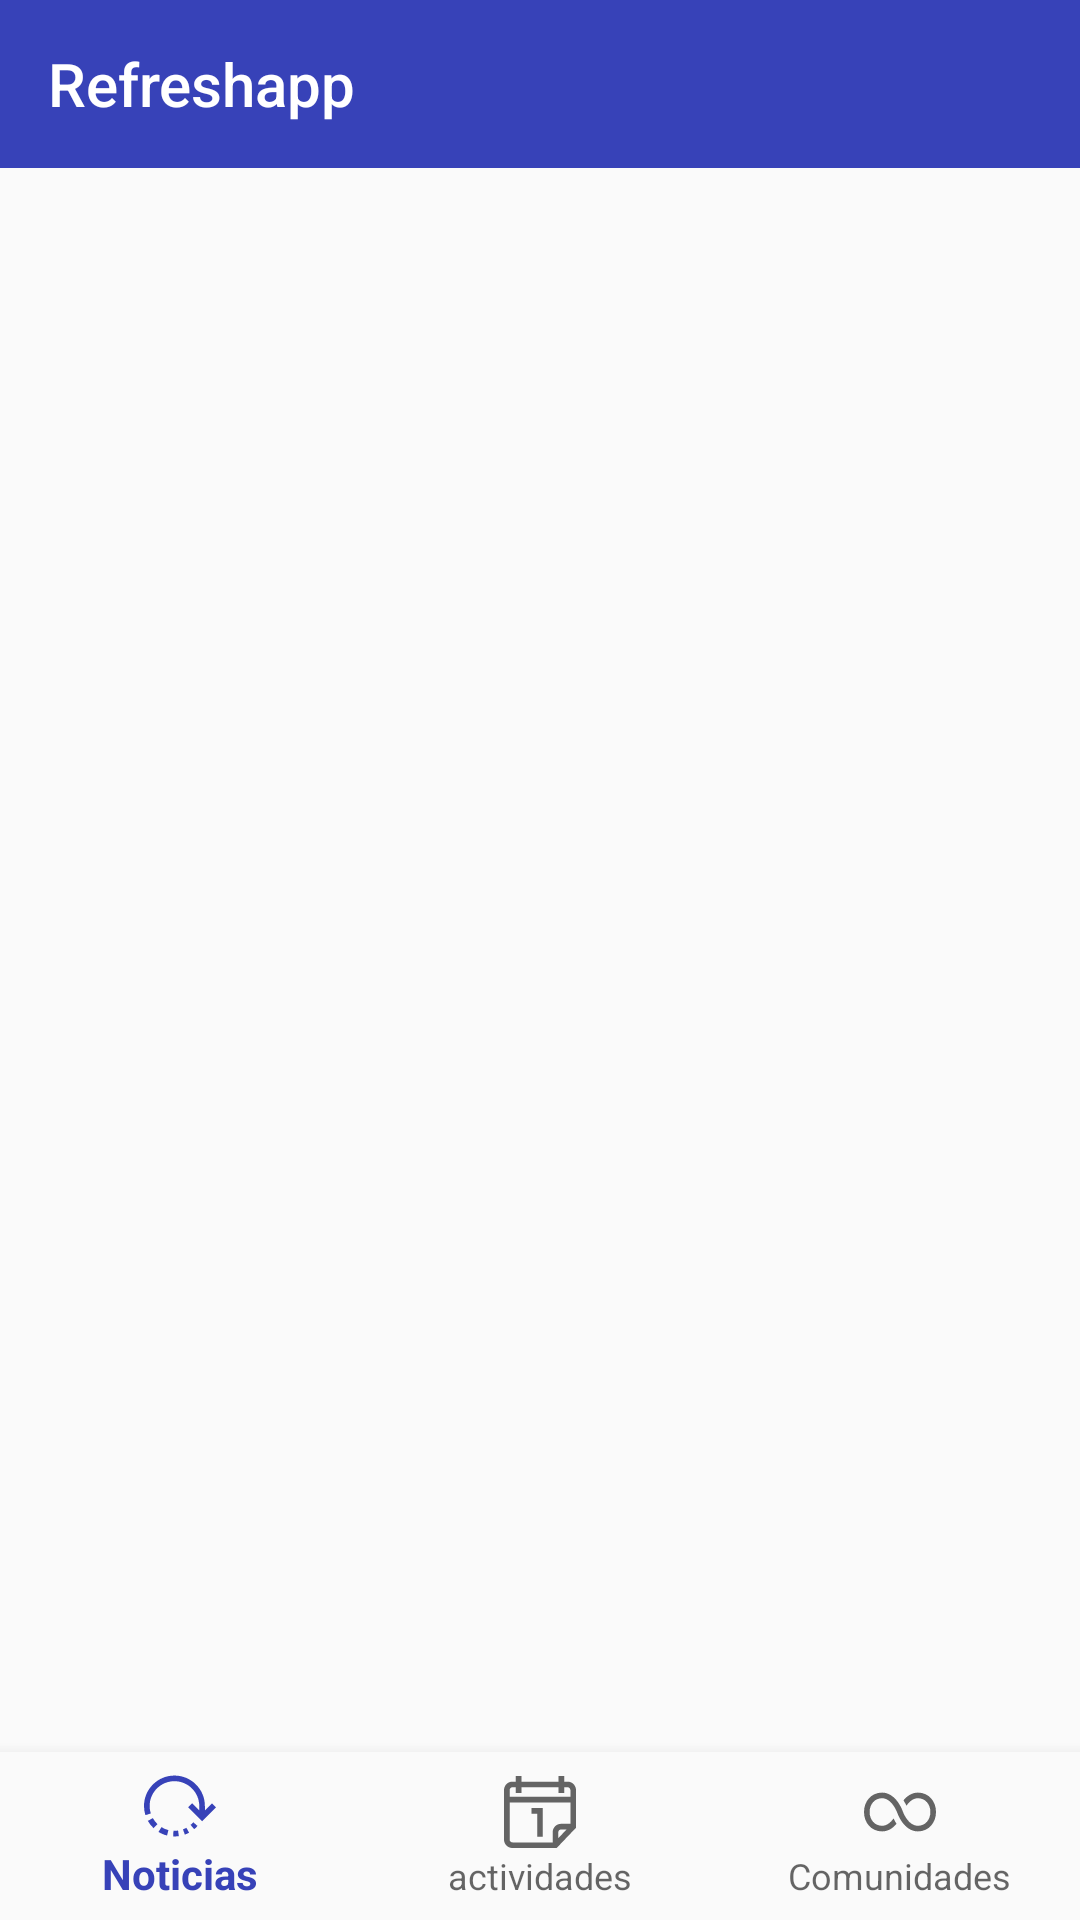

The Android layout XML behind this screen, and the referenced resources:
<!-- AndroidManifest.xml: application theme AppTheme -->
<!-- res/layout/activity_main.xml -->
<?xml version="1.0" encoding="utf-8"?>
<RelativeLayout
    xmlns:android="http://schemas.android.com/apk/res/android"
    xmlns:app="http://schemas.android.com/apk/res-auto"
    xmlns:tools="http://schemas.android.com/tools"
    android:layout_width="match_parent"
    android:layout_height="match_parent"
    tools:context=".MainActivity">

    <android.support.v7.widget.Toolbar
        android:id="@+id/toolbar_main"
        android:layout_width="match_parent"
        android:layout_height="?attr/actionBarSize"
        android:background="?attr/colorPrimary"
        app:title="@string/app_name"
        app:titleTextColor="@android:color/background_light"
        app:layout_scrollFlags="scroll|enterAlways"
        app:popupTheme="@style/ThemeOverlay.AppCompat.Light"
        app:theme="@style/ThemeOverlay.AppCompat.Dark.ActionBar" />

    <android.support.v4.view.ViewPager
        android:id="@+id/viewpager_main"
        android:layout_width="match_parent"
        android:layout_height="match_parent"
        android:layout_below="@+id/toolbar_main"
        android:layout_above="@+id/navigation_main"/>

    <android.support.design.widget.BottomNavigationView
        android:id="@+id/navigation_main"
        android:layout_width="match_parent"
        android:layout_height="wrap_content"
        android:background="?android:attr/windowBackground"
        android:layout_alignParentBottom="true"
        app:menu="@menu/navigation" />



</RelativeLayout>
<!-- resources referenced by this layout -->
<resources>
  <string name="app_name">Refreshapp</string>
  <style name="AppTheme" parent="Theme.AppCompat.Light.DarkActionBar">
          
          <item name="colorPrimary">@color/colorPrimary</item>
          <item name="colorPrimaryDark">@color/colorPrimaryDark</item>
          <item name="colorAccent">@color/colorAccent</item>
  
  
      </style>
  <color name="colorPrimary">#3742b8</color>
  <color name="colorPrimaryDark">#001aa5</color>
  <color name="colorAccent">#ff017e</color>
</resources>
